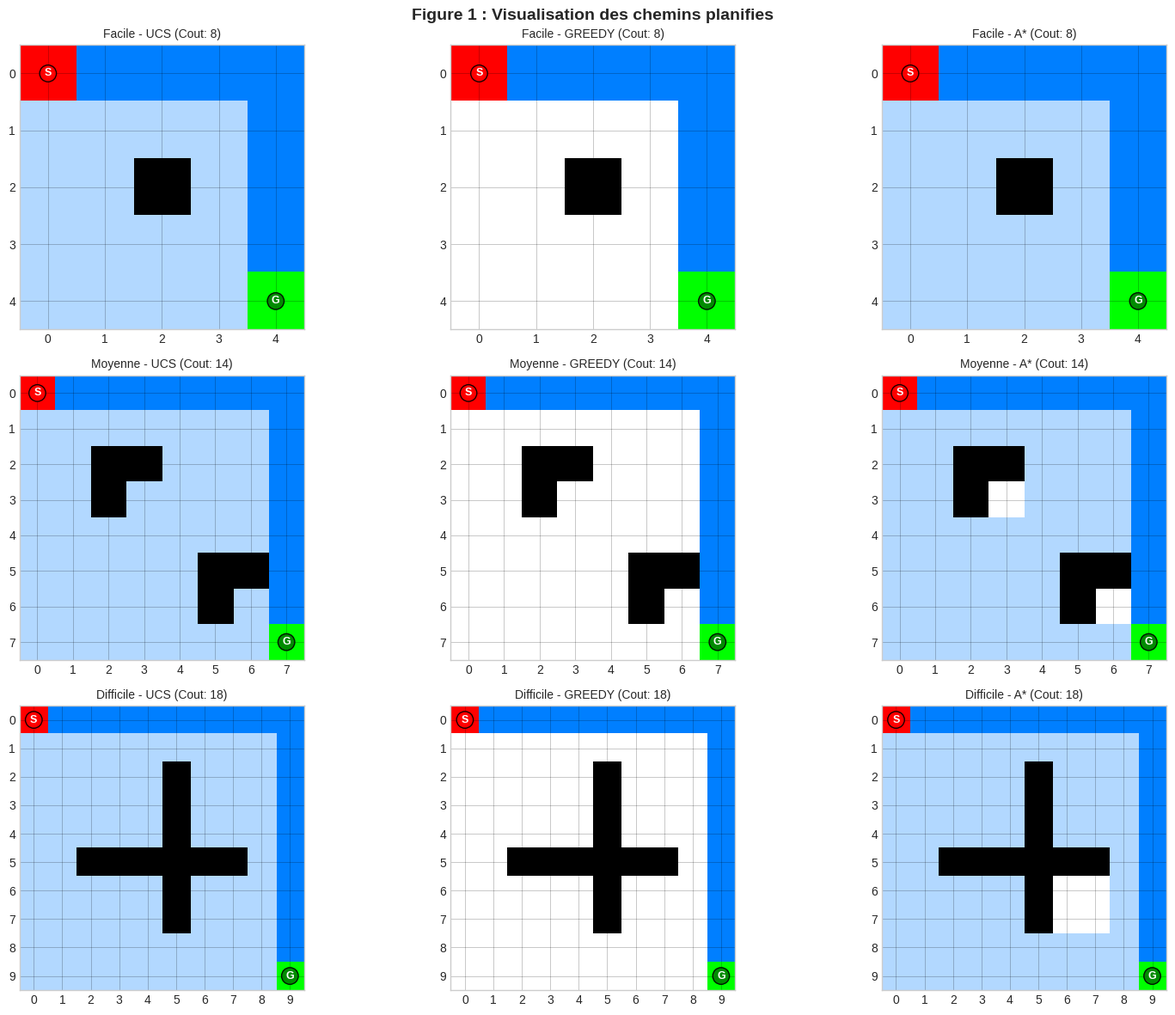
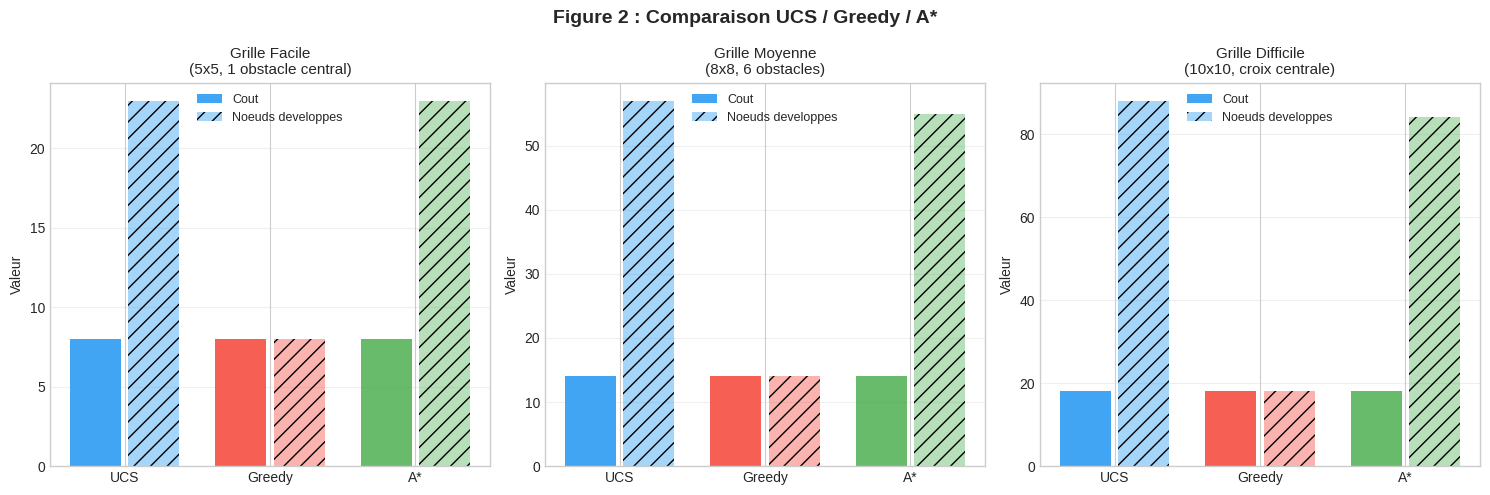
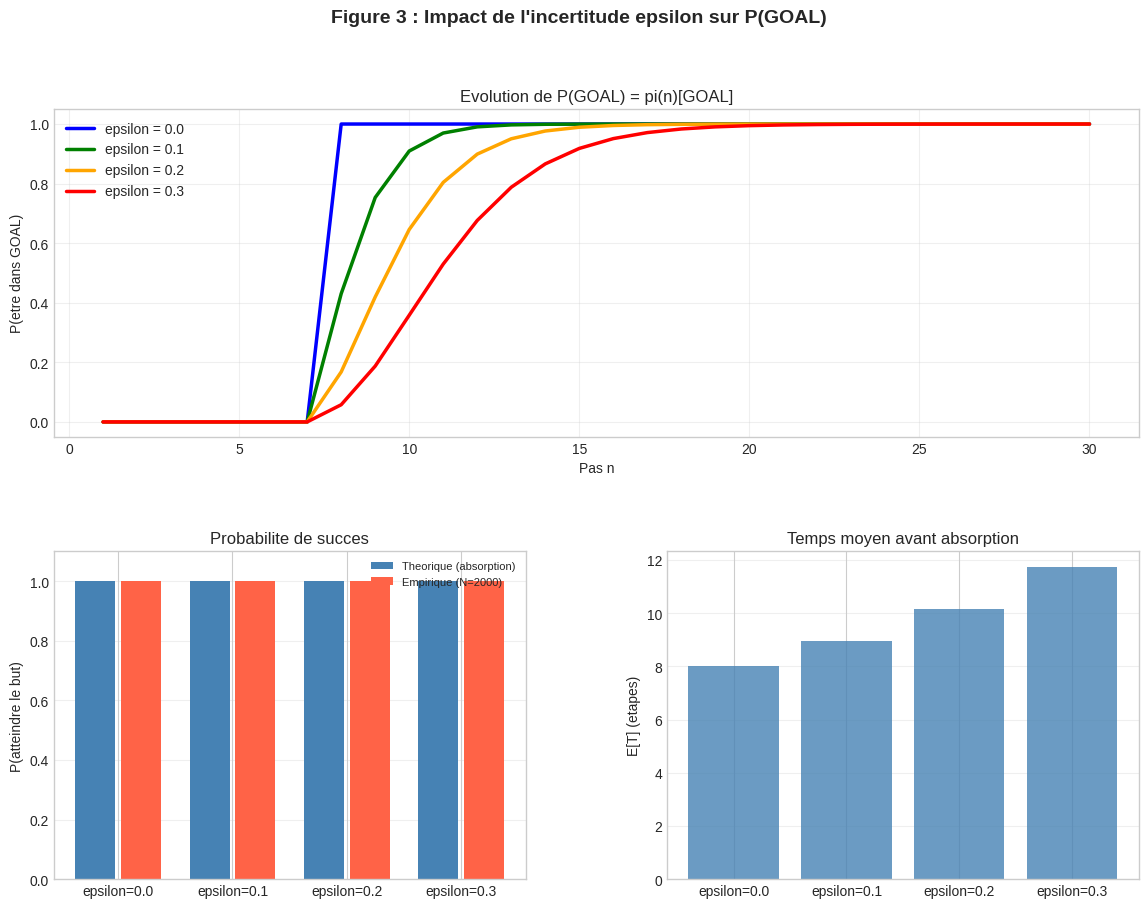
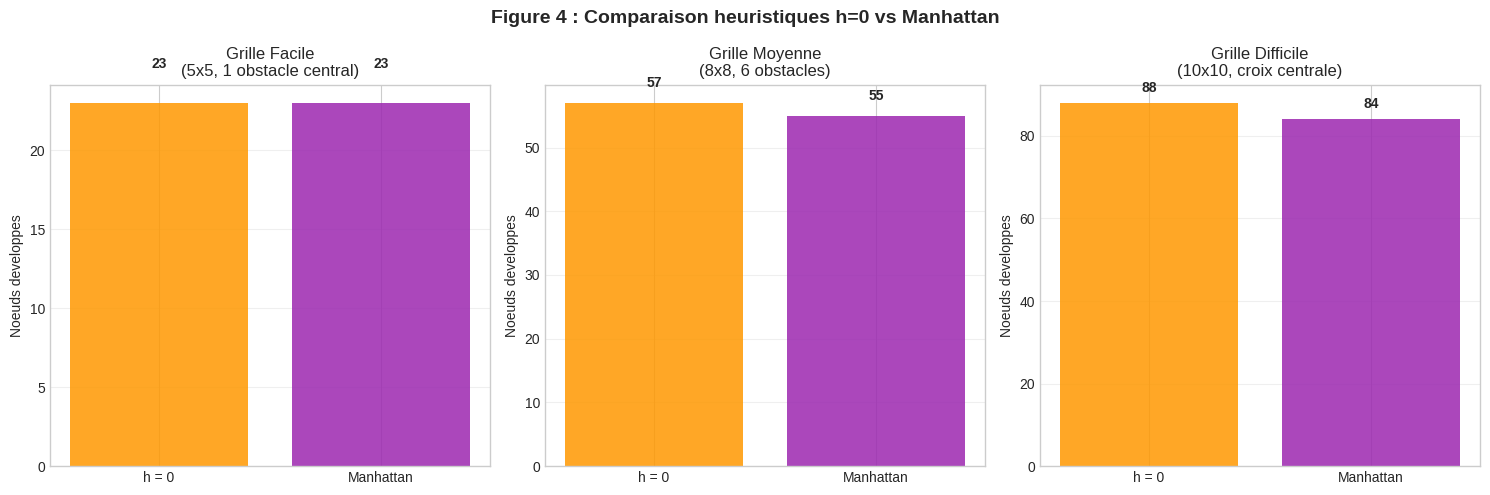
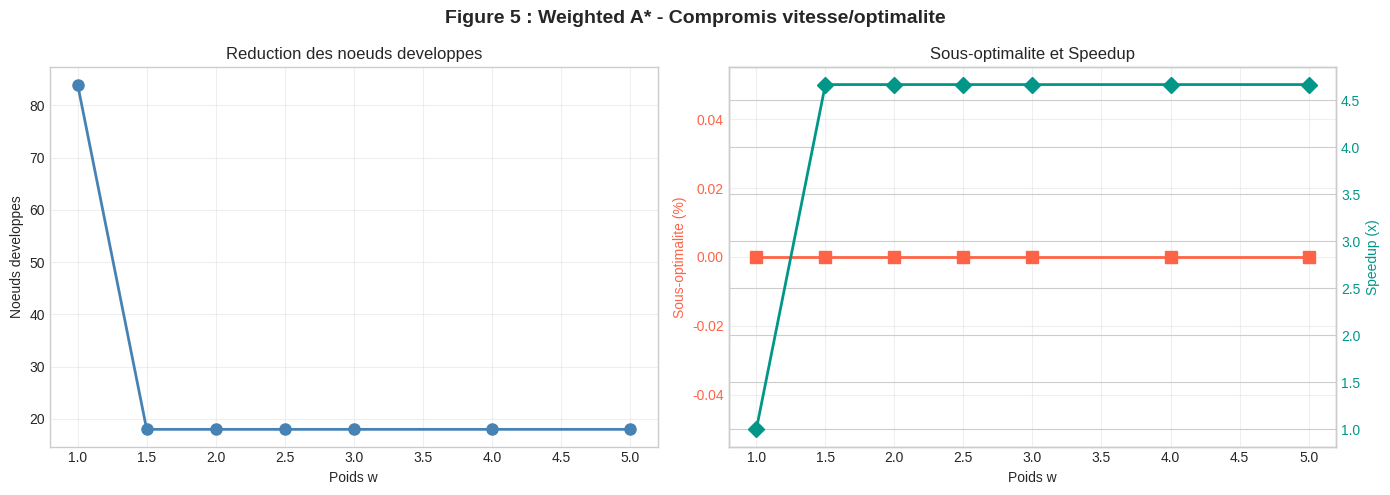

These figures' Python source, in order:
# -*- coding: utf-8 -*-


import numpy as np
import matplotlib.pyplot as plt
import matplotlib.gridspec as gridspec
import heapq
import time
from collections import defaultdict
import warnings

warnings.filterwarnings('ignore')
plt.style.use('seaborn-v0_8-whitegrid')


# ============================================================
# Classes locales autonomes (pas d'import externe)
# ============================================================

class Grid:
    def __init__(self, width, height, obstacles=None):
        self.width     = width
        self.height    = height
        self.obstacles = set(obstacles) if obstacles else set()

    def is_free(self, x, y):
        return (0 <= x < self.width and
                0 <= y < self.height and
                (x, y) not in self.obstacles)

    def neighbors(self, x, y):
        return [(nx, ny)
                for nx, ny in [(x+1,y),(x-1,y),(x,y+1),(x,y-1)]
                if self.is_free(nx, ny)]

    def manhattan_distance(self, pos1, pos2):
        return abs(pos1[0]-pos2[0]) + abs(pos1[1]-pos2[1])

    def zero_heuristic(self, pos1, pos2):
        return 0.0


class AStar:
    def __init__(self, grid, heuristic='manhattan'):
        self.grid = grid
        self.h = (grid.manhattan_distance
                  if heuristic == 'manhattan'
                  else grid.zero_heuristic)

    def search(self, start, goal, algorithm='astar', weight=1.0):
        if algorithm == 'ucs':
            wg, wh = 1.0, 0.0
        elif algorithm == 'greedy':
            wg, wh = 0.0, 1.0
        else:
            wg, wh = 1.0, float(weight)

        t0      = time.perf_counter()
        counter = 0
        open_heap = [(0.0, counter, start)]
        closed    = set()
        came_from = {}
        g_score   = {start: 0}
        nodes_expanded = 0
        max_open_size  = 0
        visited        = []

        while open_heap:
            max_open_size = max(max_open_size, len(open_heap))
            _, _, current = heapq.heappop(open_heap)

            if current == goal:
                return {
                    'path':           self._reconstruct(came_from, current),
                    'cost':           g_score[current],
                    'nodes_expanded': nodes_expanded,
                    'max_open_size':  max_open_size,
                    'time_sec':       time.perf_counter() - t0,
                    'success':        True,
                    'visited':        visited,
                }

            if current in closed:
                continue
            closed.add(current)
            visited.append(current)
            nodes_expanded += 1

            for nbr in self.grid.neighbors(*current):
                if nbr in closed:
                    continue
                g_new = g_score[current] + 1
                if g_new < g_score.get(nbr, float('inf')):
                    came_from[nbr] = current
                    g_score[nbr]   = g_new
                    f_new = wg * g_new + wh * self.h(nbr, goal)
                    counter += 1
                    heapq.heappush(open_heap, (f_new, counter, nbr))

        return {
            'path':           None,
            'cost':           float('inf'),
            'nodes_expanded': nodes_expanded,
            'max_open_size':  max_open_size,
            'time_sec':       time.perf_counter() - t0,
            'success':        False,
            'visited':        visited,
        }

    def _reconstruct(self, came_from, node):
        path = [node]
        while node in came_from:
            node = came_from[node]
            path.append(node)
        path.reverse()
        return path

    def extract_policy(self, path):
        policy = {}
        for i in range(len(path) - 1):
            policy[path[i]] = (path[i+1][0]-path[i][0],
                               path[i+1][1]-path[i][1])
        if path:
            policy[path[-1]] = (0, 0)
        return policy


class MarkovChain:
    def __init__(self, states, absorbing_states=None):
        self.states          = list(states)
        self.n               = len(self.states)
        self.state_to_idx    = {s: i for i, s in enumerate(self.states)}
        self.idx_to_state    = {i: s for i, s in enumerate(self.states)}
        self.P               = np.zeros((self.n, self.n))
        self.absorbing_states = absorbing_states if absorbing_states else {}
        self.absorbing_indices = {
            self.state_to_idx[s]
            for s in self.absorbing_states
            if s in self.state_to_idx
        }

    def build_from_policy(self, policy, grid, epsilon):
        valid = set(self.states)
        for state in self.states:
            i = self.state_to_idx[state]
            if state in self.absorbing_states:
                self.P[i, i] = 1.0
                continue
            action = policy.get(state, (0, 0))
            dx, dy = action
            dest_main = (state[0]+dx, state[1]+dy)
            if not grid.is_free(*dest_main) or dest_main not in valid:
                dest_main = state
            j = self.state_to_idx.get(dest_main)
            if j is not None:
                self.P[i, j] += (1.0 - epsilon)
            if action != (0, 0):
                laterals = [(0,1),(0,-1)] if dx != 0 else [(1,0),(-1,0)]
                for ldx, ldy in laterals:
                    dest_lat = (state[0]+ldx, state[1]+ldy)
                    if not grid.is_free(*dest_lat) or dest_lat not in valid:
                        dest_lat = state
                    j = self.state_to_idx.get(dest_lat)
                    if j is not None:
                        self.P[i, j] += (epsilon / 2.0)
        row_sums = self.P.sum(axis=1, keepdims=True)
        row_sums[row_sums == 0] = 1.0
        self.P /= row_sums

    def get_distribution_evolution(self, initial_state, max_steps):
        i0 = self.state_to_idx[initial_state]
        pi = np.zeros(self.n)
        pi[i0] = 1.0
        evol = []
        for _ in range(max_steps):
            pi = pi @ self.P
            evol.append(pi.copy())
        return evol

    def absorption_analysis(self):
        if not self.absorbing_indices:
            return None
        trans_idx = [i for i in range(self.n)
                     if i not in self.absorbing_indices]
        abs_idx   = sorted(self.absorbing_indices)
        if not trans_idx:
            return None
        Q = self.P[np.ix_(trans_idx, trans_idx)]
        R = self.P[np.ix_(trans_idx, abs_idx)]
        try:
            N = np.linalg.inv(np.eye(len(trans_idx)) - Q)
            B = N @ R
            t = N @ np.ones(len(trans_idx))
            return {'B': B, 't': t, 'N': N,
                    'trans_indices': trans_idx, 'abs_indices': abs_idx}
        except Exception:
            return None


class MarkovSimulation:
    def __init__(self, markov_chain):
        self.mc = markov_chain

    def simulate_trajectory(self, start_state, max_steps=200):
        if start_state not in self.mc.state_to_idx:
            return None, None, None
        trajectory  = [start_state]
        current_idx = self.mc.state_to_idx[start_state]
        for step in range(max_steps):
            next_idx   = np.random.choice(self.mc.n, p=self.mc.P[current_idx])
            next_state = self.mc.idx_to_state[next_idx]
            trajectory.append(next_state)
            if next_state in self.mc.absorbing_states:
                return trajectory, step + 1, next_state
            current_idx = next_idx
        return trajectory, max_steps, trajectory[-1]

    def run_simulations(self, start_state, n_simulations=2000, max_steps=200):
        stats = {
            'goal_count':   0,
            'fail_count':   0,
            'times_to_goal': [],
            'times_to_fail': [],
            'final_states': defaultdict(int),
        }
        for _ in range(n_simulations):
            _, time_abs, final = self.simulate_trajectory(start_state, max_steps)
            if final is None:
                continue
            stats['final_states'][final] += 1
            if final in self.mc.absorbing_states:
                typ = self.mc.absorbing_states[final]
                if typ == 'GOAL':
                    stats['goal_count'] += 1
                    stats['times_to_goal'].append(time_abs)
                elif typ == 'FAIL':
                    stats['fail_count'] += 1
                    stats['times_to_fail'].append(time_abs)
        return stats


# ============================================================
# Grilles de test
# ============================================================

def get_test_grids():
    return [
        {
            'name':  'Facile',
            'grid':  Grid(5, 5, obstacles=[(2, 2)]),
            'start': (0, 0),
            'goal':  (4, 4),
            'desc':  '5x5, 1 obstacle central',
        },
        {
            'name':  'Moyenne',
            'grid':  Grid(8, 8, obstacles=[(2,2),(2,3),(3,2),(5,5),(5,6),(6,5)]),
            'start': (0, 0),
            'goal':  (7, 7),
            'desc':  '8x8, 6 obstacles',
        },
        {
            'name':  'Difficile',
            'grid':  Grid(10, 10,
                          obstacles=([(i,5) for i in range(2,8)] +
                                     [(5,j) for j in range(2,8)])),
            'start': (0, 0),
            'goal':  (9, 9),
            'desc':  '10x10, croix centrale',
        },
    ]


# ============================================================
# FIGURE 1 : Visualisation des chemins
# ============================================================

def figure_1():
    print("\n [FIGURE 1] Visualisation des chemins planifies...")
    grids_config = get_test_grids()
    fig = plt.figure(figsize=(16, 12))
    fig.suptitle("Figure 1 : Visualisation des chemins planifies",
                 fontsize=14, fontweight='bold')

    plot_idx = 1
    for grid_config in grids_config:
        grid  = grid_config['grid']
        start = grid_config['start']
        goal  = grid_config['goal']
        searcher = AStar(grid, heuristic='manhattan')
        results  = {}

        for algo in ['ucs', 'greedy', 'astar']:
            result       = searcher.search(start, goal, algorithm=algo)
            results[algo] = result
            print(f"  {grid_config['name']:10} {algo:8} : "
                  f"Cout={result['cost']}, Noeuds={result['nodes_expanded']}")

        for algo in ['ucs', 'greedy', 'astar']:
            ax     = plt.subplot(3, 3, plot_idx)
            result = results[algo]
            viz    = np.ones((grid.height, grid.width, 3))

            for y in range(grid.height):
                for x in range(grid.width):
                    if not grid.is_free(x, y):
                        viz[y, x] = [0, 0, 0]

            for node in result['visited']:
                x, y = node
                viz[y, x] = [0.7, 0.85, 1.0]

            if result['success'] and result['path']:
                for node in result['path'][1:-1]:
                    x, y = node
                    viz[y, x] = [0.0, 0.5, 1.0]

            sx, sy = start
            gx, gy = goal
            viz[sy, sx] = [1, 0, 0]
            viz[gy, gx] = [0, 1, 0]

            ax.imshow(viz, origin='upper', aspect='equal',
                      interpolation='none')
            ax.grid(True, alpha=0.3, linewidth=0.5, color='black')
            ax.set_xticks(range(grid.width))
            ax.set_yticks(range(grid.height))

            ax.text(sx, sy, 'S', ha='center', va='center',
                    fontweight='bold', fontsize=9, color='white',
                    bbox=dict(boxstyle='circle', facecolor='red', alpha=0.9))
            ax.text(gx, gy, 'G', ha='center', va='center',
                    fontweight='bold', fontsize=9, color='white',
                    bbox=dict(boxstyle='circle', facecolor='green', alpha=0.9))

            algo_label = {'ucs': 'UCS', 'greedy': 'GREEDY', 'astar': 'A*'}[algo]
            ax.set_title(
                f"{grid_config['name']} - {algo_label} "
                f"(Cout: {result['cost']})",
                fontsize=10)
            plot_idx += 1

    plt.tight_layout()
    plt.savefig('Figure1_Visualisation_chemins_planifies.png',
                dpi=150, bbox_inches='tight')
    plt.show()
    print("  [OK] Figure1_Visualisation_chemins_planifies.png")


# ============================================================
# FIGURE 2 : Comparaison UCS / Greedy / A*
# ============================================================

def figure_2():
    print("\n [FIGURE 2] Comparaison UCS/Greedy/A*...")
    grids   = get_test_grids()
    results = {}

    for cfg in grids:
        searcher        = AStar(cfg['grid'], heuristic='manhattan')
        results[cfg['name']] = {}
        for algo in ['ucs', 'greedy', 'astar']:
            r = searcher.search(cfg['start'], cfg['goal'], algorithm=algo)
            results[cfg['name']][algo] = r

    fig, axes = plt.subplots(1, 3, figsize=(15, 5))
    fig.suptitle("Figure 2 : Comparaison UCS / Greedy / A*",
                 fontsize=14, fontweight='bold')

    algos  = ['ucs', 'greedy', 'astar']
    colors = ['#2196F3', '#F44336', '#4CAF50']
    x      = np.arange(len(algos))

    for ax, cfg in zip(axes, grids):
        res   = results[cfg['name']]
        costs = [res[a]['cost']           for a in algos]
        nodes = [res[a]['nodes_expanded'] for a in algos]

        ax.bar(x - 0.2, costs, 0.35, label='Cout',
               color=colors, alpha=0.85)
        ax.bar(x + 0.2, nodes, 0.35, label='Noeuds developpes',
               color=colors, alpha=0.4, hatch='//')

        ax.set_title(f"Grille {cfg['name']}\n({cfg['desc']})",
                     fontsize=11)
        ax.set_xticks(x)
        ax.set_xticklabels(['UCS', 'Greedy', 'A*'])
        ax.set_ylabel("Valeur")
        ax.legend(fontsize=9)
        ax.grid(True, alpha=0.3, axis='y')

    plt.tight_layout()
    plt.savefig('Figure2_Comparaison_UCS_Greedy_A.png',
                dpi=150, bbox_inches='tight')
    plt.show()
    print("  [OK] Figure2_Comparaison_UCS_Greedy_A.png")


# ============================================================
# FIGURE 3 : Impact de l'incertitude epsilon
# ============================================================

def figure_3():
    print("\n [FIGURE 3] Impact de l'incertitude epsilon...")
    cfg            = get_test_grids()[0]
    grid, start, goal = cfg['grid'], cfg['start'], cfg['goal']
    epsilons = [0.0, 0.1, 0.2, 0.3]
    n_steps  = 30
    N_SIM    = 2000

    searcher = AStar(grid, heuristic='manhattan')
    result   = searcher.search(start, goal, algorithm='astar')
    policy   = searcher.extract_policy(result['path'])

    results = []
    for eps in epsilons:
        absorbing  = {goal: 'GOAL', (-1,-1): 'FAIL'}
        all_states = set(result['path']) | {(-1,-1)}
        mc = MarkovChain(all_states, absorbing)
        mc.build_from_policy(policy, grid, epsilon=eps)

        evol       = mc.get_distribution_evolution(start, n_steps)
        goal_idx   = mc.state_to_idx[goal]
        p_goal_evol = [d[goal_idx] for d in evol]

        ab          = mc.absorption_analysis()
        p_goal_abs  = 0
        t_abs       = 0
        if ab and start in mc.state_to_idx:
            i0 = mc.state_to_idx[start]
            if i0 in ab['trans_indices']:
                loc = ab['trans_indices'].index(i0)
                for j, ai in enumerate(ab['abs_indices']):
                    if mc.idx_to_state[ai] == goal:
                        p_goal_abs = ab['B'][loc, j]
                        t_abs      = ab['t'][loc]
                        break

        sim        = MarkovSimulation(mc)
        stats      = sim.run_simulations(start,
                                         n_simulations=N_SIM,
                                         max_steps=100)
        p_goal_emp = stats['goal_count'] / N_SIM

        results.append({
            'epsilon':    eps,
            'evol':       p_goal_evol,
            'p_goal_abs': p_goal_abs,
            'p_goal_emp': p_goal_emp,
            't_abs':      t_abs,
        })

    fig = plt.figure(figsize=(14, 10))
    gs  = gridspec.GridSpec(2, 2, figure=fig, hspace=0.35, wspace=0.3)

    ax1    = fig.add_subplot(gs[0, :])
    colors = ['blue', 'green', 'orange', 'red']
    for i, res in enumerate(results):
        ax1.plot(range(1, n_steps+1), res['evol'],
                 color=colors[i], linewidth=2.5,
                 label=f"epsilon = {res['epsilon']:.1f}")
    ax1.set_xlabel("Pas n")
    ax1.set_ylabel("P(etre dans GOAL)")
    ax1.set_title("Evolution de P(GOAL) = pi(n)[GOAL]")
    ax1.legend()
    ax1.grid(True, alpha=0.3)
    ax1.set_ylim(-0.05, 1.05)

    ax2         = fig.add_subplot(gs[1, 0])
    eps_labels  = [f"epsilon={r['epsilon']:.1f}" for r in results]
    p_abs       = [r['p_goal_abs'] for r in results]
    p_emp       = [r['p_goal_emp'] for r in results]
    xi          = np.arange(len(results))
    ax2.bar(xi - 0.2, p_abs, 0.35,
            label='Theorique (absorption)', color='steelblue')
    ax2.bar(xi + 0.2, p_emp, 0.35,
            label=f'Empirique (N={N_SIM})', color='tomato')
    ax2.set_xticks(xi)
    ax2.set_xticklabels(eps_labels)
    ax2.set_ylabel("P(atteindre le but)")
    ax2.set_title("Probabilite de succes")
    ax2.legend(fontsize=8)
    ax2.grid(True, alpha=0.3, axis='y')
    ax2.set_ylim([0, 1.1])

    ax3        = fig.add_subplot(gs[1, 1])
    t_abs_vals = [r['t_abs'] for r in results]
    ax3.bar(xi, t_abs_vals, color='steelblue', alpha=0.8)
    ax3.set_xticks(xi)
    ax3.set_xticklabels(eps_labels)
    ax3.set_ylabel("E[T] (etapes)")
    ax3.set_title("Temps moyen avant absorption")
    ax3.grid(True, alpha=0.3, axis='y')

    fig.suptitle(
        "Figure 3 : Impact de l'incertitude epsilon sur P(GOAL)",
        fontsize=14, fontweight='bold')
    plt.savefig('Figure3_Impact_incertitude_epsilon.png',
                dpi=150, bbox_inches='tight')
    plt.show()
    print("  [OK] Figure3_Impact_incertitude_epsilon.png")


# ============================================================
# FIGURE 4 : Comparaison heuristiques h=0 vs Manhattan
# ============================================================

def figure_4():
    print("\n [FIGURE 4] Comparaison heuristiques...")
    grids   = get_test_grids()
    results = {}

    for cfg in grids:
        results[cfg['name']] = {}
        for h_name in ['zero', 'manhattan']:
            searcher = AStar(cfg['grid'], heuristic=h_name)
            r = searcher.search(cfg['start'], cfg['goal'], algorithm='astar')
            results[cfg['name']][h_name] = r

    fig, axes = plt.subplots(1, 3, figsize=(15, 5))
    fig.suptitle("Figure 4 : Comparaison heuristiques h=0 vs Manhattan",
                 fontsize=14, fontweight='bold')

    for ax, cfg in zip(axes, grids):
        res   = results[cfg['name']]
        nodes = [res['zero']['nodes_expanded'],
                 res['manhattan']['nodes_expanded']]
        xi    = np.arange(2)
        bars  = ax.bar(xi, nodes,
                       color=['#FF9800', '#9C27B0'], alpha=0.85)

        for bar, val in zip(bars, nodes):
            ax.text(bar.get_x() + bar.get_width()/2,
                    bar.get_height() + 2,
                    str(val), ha='center', va='bottom',
                    fontsize=10, fontweight='bold')

        ax.set_title(f"Grille {cfg['name']}\n({cfg['desc']})")
        ax.set_xticks(xi)
        ax.set_xticklabels(['h = 0', 'Manhattan'])
        ax.set_ylabel("Noeuds developpes")
        ax.grid(True, alpha=0.3, axis='y')

    plt.tight_layout()
    plt.savefig('Figure4_Comparaison_heuristiques.png',
                dpi=150, bbox_inches='tight')
    plt.show()
    print("  [OK] Figure4_Comparaison_heuristiques.png")


# ============================================================
# FIGURE 5 : Weighted A*
# ============================================================

def figure_5():
    print("\n [FIGURE 5] Weighted A*...")
    cfg             = get_test_grids()[2]
    grid, start, goal = cfg['grid'], cfg['start'], cfg['goal']
    weights = [1.0, 1.5, 2.0, 2.5, 3.0, 4.0, 5.0]

    searcher = AStar(grid, heuristic='manhattan')
    r_opt    = searcher.search(start, goal, algorithm='astar', weight=1.0)

    results = []
    for w in weights:
        r       = searcher.search(start, goal, algorithm='astar', weight=w)
        speedup = r_opt['nodes_expanded'] / max(r['nodes_expanded'], 1)
        results.append({'w': w, 'nodes': r['nodes_expanded'],
                        'speedup': speedup})

    fig, (ax1, ax2) = plt.subplots(1, 2, figsize=(14, 5))
    fig.suptitle("Figure 5 : Weighted A* - Compromis vitesse/optimalite",
                 fontsize=14, fontweight='bold')

    ws     = [r['w']       for r in results]
    nodes  = [r['nodes']   for r in results]
    speeds = [r['speedup'] for r in results]

    ax1.plot(ws, nodes, 'o-', color='steelblue', linewidth=2, markersize=8)
    ax1.set_xlabel("Poids w")
    ax1.set_ylabel("Noeuds developpes")
    ax1.set_title("Reduction des noeuds developpes")
    ax1.grid(True, alpha=0.3)

    ax2_twin = ax2.twinx()
    ax2.plot(ws, [0]*len(ws), 's-', color='tomato',
             linewidth=2, markersize=8, label='Sous-optimalite (%)')
    ax2_twin.plot(ws, speeds, 'D-', color='#009688',
                  linewidth=2, markersize=8, label='Speedup (x)')

    ax2.set_xlabel("Poids w")
    ax2.set_ylabel("Sous-optimalite (%)", color='tomato')
    ax2_twin.set_ylabel("Speedup (x)", color='#009688')
    ax2.set_title("Sous-optimalite et Speedup")
    ax2.grid(True, alpha=0.3)
    ax2.tick_params(axis='y', labelcolor='tomato')
    ax2_twin.tick_params(axis='y', labelcolor='#009688')

    plt.tight_layout()
    plt.savefig('Figure5_Weighted_A.png', dpi=150, bbox_inches='tight')
    plt.show()
    print("  [OK] Figure5_Weighted_A.png")


# ============================================================
# MAIN
# ============================================================

if __name__ == "__main__":
    print("\n" + "="*80)
    print("MINI-PROJET : PLANIFICATION ROBUSTE SUR GRILLE")
    print("Experiments FINAL - E.1, E.2, E.3, E.4")
    print("="*80)

    figure_1()
    figure_2()
    figure_3()
    figure_4()
    figure_5()

    print("\n" + "="*80)
    print(" [SUCCESS] TOUS LES FIGURES SONT GENEREES AVEC SUCCES")
    print("="*80)
    print("\nFichiers PNG generes :")
    for i, f in enumerate([
        "Figure1_Visualisation_chemins_planifies.png",
        "Figure2_Comparaison_UCS_Greedy_A.png",
        "Figure3_Impact_incertitude_epsilon.png",
        "Figure4_Comparaison_heuristiques.png",
        "Figure5_Weighted_A.png",
    ], 1):
        print(f"  {i}. {f}")
    print("\n" + "="*80 + "\n")
